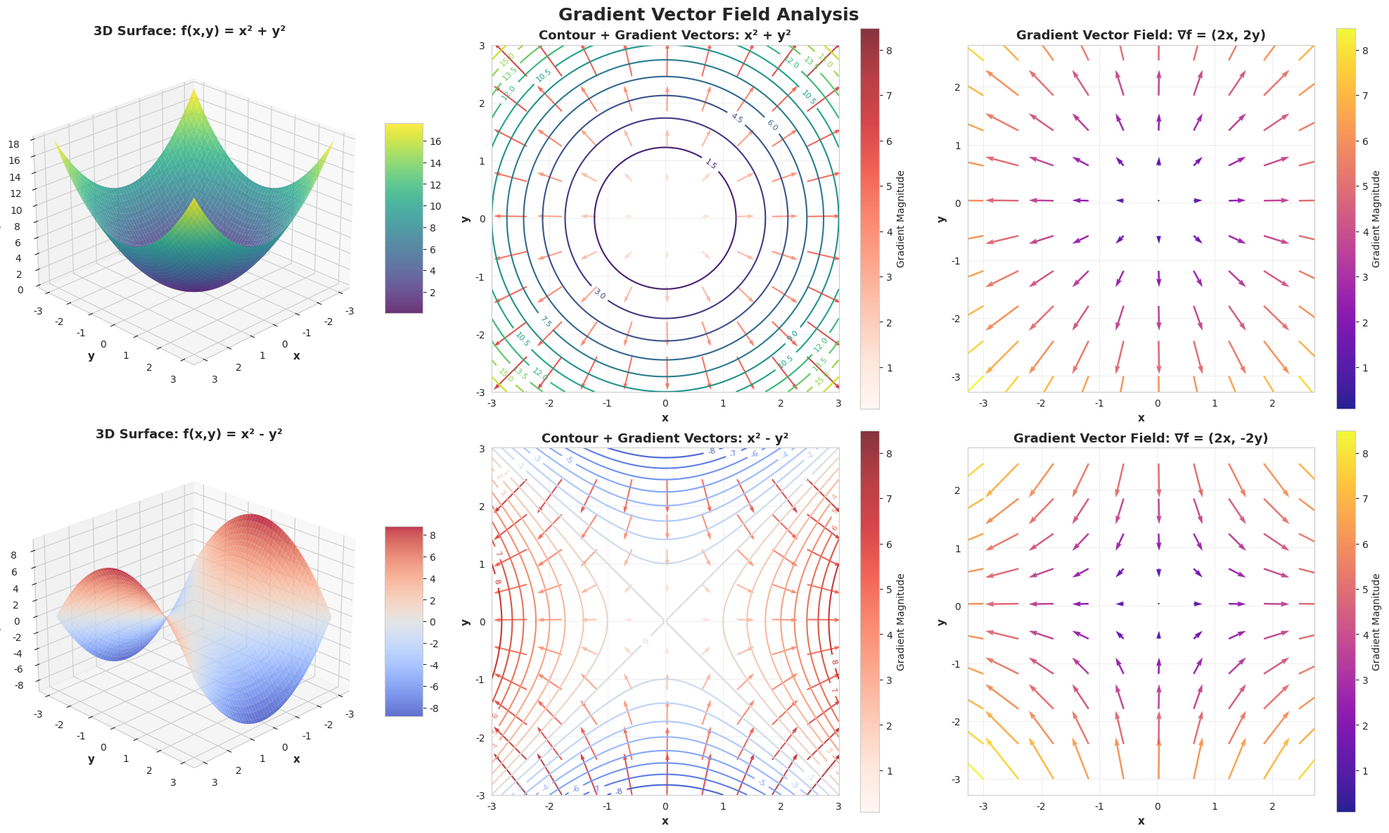

Recreate this plot in Python.

#Project: Gradient of a Multivariable Function (2-3 hours)
#Calculate and visualize gradient vector fields
#* Choose function: f(x,y) = x² + y² or f(x,y) = x² - y²
#* Compute partial derivatives ∂f/∂x and ∂f/∂y
#* Create visualizations:
#   * 3D surface plot
#   * Contour plot with gradient vectors overlaid
#   * Quiver plot showing gradient direction and magnitude
#Deliverable: Interactive visualizations of gradient vector fields


import numpy as np
import matplotlib.pyplot as plt
from matplotlib import cm
from mpl_toolkits.mplot3d import Axes3D
import seaborn as sns
import sympy as sp

# Set style
sns.set_style("whitegrid")
plt.rcParams['figure.figsize'] = (20, 12)

# Define symbolic variables
x_sym, y_sym = sp.symbols('x y')

# Define the two functions symbolically
f1_sym = x_sym**2 + y_sym**2  # Paraboloid (bowl shape)
f2_sym = x_sym**2 - y_sym**2  # Saddle point

# Compute partial derivatives symbolically
df1_dx = sp.diff(f1_sym, x_sym)
df1_dy = sp.diff(f1_sym, y_sym)

df2_dx = sp.diff(f2_sym, x_sym)
df2_dy = sp.diff(f2_sym, y_sym)

print("=" * 80)
print("GRADIENT VECTOR FIELD ANALYSIS")
print("=" * 80)

print("\n1. FUNCTION 1: f(x,y) = x² + y² (Paraboloid)")
print("-" * 80)
print(f"   Function:       f(x,y) = {f1_sym}")
print(f"   ∂f/∂x:          {df1_dx}")
print(f"   ∂f/∂y:          {df1_dy}")
print(f"   Gradient:       ∇f = ({df1_dx}, {df1_dy})")

print("\n2. FUNCTION 2: f(x,y) = x² - y² (Saddle Point)")
print("-" * 80)
print(f"   Function:       f(x,y) = {f2_sym}")
print(f"   ∂f/∂x:          {df2_dx}")
print(f"   ∂f/∂y:          {df2_dy}")
print(f"   Gradient:       ∇f = ({df2_dx}, {df2_dy})")

# Convert symbolic expressions to numerical functions
f1_func = sp.lambdify((x_sym, y_sym), f1_sym, 'numpy')
f1_dx_func = sp.lambdify((x_sym, y_sym), df1_dx, 'numpy')
f1_dy_func = sp.lambdify((x_sym, y_sym), df1_dy, 'numpy')

f2_func = sp.lambdify((x_sym, y_sym), f2_sym, 'numpy')
f2_dx_func = sp.lambdify((x_sym, y_sym), df2_dx, 'numpy')
f2_dy_func = sp.lambdify((x_sym, y_sym), df2_dy, 'numpy')

# Create meshgrid for plotting
x = np.linspace(-3, 3, 100)
y = np.linspace(-3, 3, 100)
X, Y = np.meshgrid(x, y)

# Compute function values
Z1 = f1_func(X, Y)
Z2 = f2_func(X, Y)

# Compute gradients
U1 = f1_dx_func(X, Y)  # ∂f1/∂x
V1 = f1_dy_func(X, Y)  # ∂f1/∂y

U2 = f2_dx_func(X, Y)  # ∂f2/∂x
V2 = f2_dy_func(X, Y)  # ∂f2/∂y

# Compute gradient magnitudes
mag1 = np.sqrt(U1**2 + V1**2)
mag2 = np.sqrt(U2**2 + V2**2)

# Create comprehensive visualization
fig = plt.figure(figsize=(20, 12))
fig.suptitle('Gradient Vector Field Analysis', fontsize=18, fontweight='bold', y=0.98)

# ============================================================================
# FUNCTION 1: f(x,y) = x² + y² (PARABOLOID)
# ============================================================================

# Plot 1: 3D Surface
ax1 = fig.add_subplot(2, 3, 1, projection='3d')
surf1 = ax1.plot_surface(X, Y, Z1, cmap='viridis', alpha=0.8, 
                         edgecolor='none', antialiased=True)
ax1.set_xlabel('x', fontsize=11, fontweight='bold')
ax1.set_ylabel('y', fontsize=11, fontweight='bold')
ax1.set_zlabel('f(x,y)', fontsize=11, fontweight='bold')
ax1.set_title('3D Surface: f(x,y) = x² + y²', fontsize=13, fontweight='bold', pad=10)
ax1.view_init(elev=25, azim=45)
fig.colorbar(surf1, ax=ax1, shrink=0.5, aspect=5)

# Plot 2: Contour plot with gradient vectors
ax2 = fig.add_subplot(2, 3, 2)
contour1 = ax2.contour(X, Y, Z1, levels=15, cmap='viridis', linewidths=1.5)
ax2.clabel(contour1, inline=True, fontsize=8)

# Overlay gradient vectors (sampled to avoid clutter)
step = 10
X_sample = X[::step, ::step]
Y_sample = Y[::step, ::step]
U1_sample = U1[::step, ::step]
V1_sample = V1[::step, ::step]

quiver1 = ax2.quiver(X_sample, Y_sample, U1_sample, V1_sample, 
                     mag1[::step, ::step], cmap='Reds', 
                     scale=50, width=0.004, alpha=0.8)
ax2.set_xlabel('x', fontsize=11, fontweight='bold')
ax2.set_ylabel('y', fontsize=11, fontweight='bold')
ax2.set_title('Contour + Gradient Vectors: x² + y²', fontsize=13, fontweight='bold')
ax2.set_aspect('equal')
ax2.grid(True, alpha=0.3)
fig.colorbar(quiver1, ax=ax2, label='Gradient Magnitude')

# Plot 3: Quiver plot (gradient field)
ax3 = fig.add_subplot(2, 3, 3)
quiver_plot1 = ax3.quiver(X_sample, Y_sample, U1_sample, V1_sample,
                          mag1[::step, ::step], cmap='plasma',
                          scale=50, width=0.005, alpha=0.9)
ax3.set_xlabel('x', fontsize=11, fontweight='bold')
ax3.set_ylabel('y', fontsize=11, fontweight='bold')
ax3.set_title('Gradient Vector Field: ∇f = (2x, 2y)', fontsize=13, fontweight='bold')
ax3.set_aspect('equal')
ax3.grid(True, alpha=0.3)
fig.colorbar(quiver_plot1, ax=ax3, label='Gradient Magnitude')

# ============================================================================
# FUNCTION 2: f(x,y) = x² - y² (SADDLE POINT)
# ============================================================================

# Plot 4: 3D Surface
ax4 = fig.add_subplot(2, 3, 4, projection='3d')
surf2 = ax4.plot_surface(X, Y, Z2, cmap='coolwarm', alpha=0.8,
                         edgecolor='none', antialiased=True)
ax4.set_xlabel('x', fontsize=11, fontweight='bold')
ax4.set_ylabel('y', fontsize=11, fontweight='bold')
ax4.set_zlabel('f(x,y)', fontsize=11, fontweight='bold')
ax4.set_title('3D Surface: f(x,y) = x² - y²', fontsize=13, fontweight='bold', pad=10)
ax4.view_init(elev=25, azim=45)
fig.colorbar(surf2, ax=ax4, shrink=0.5, aspect=5)

# Plot 5: Contour plot with gradient vectors
ax5 = fig.add_subplot(2, 3, 5)
contour2 = ax5.contour(X, Y, Z2, levels=20, cmap='coolwarm', linewidths=1.5)
ax5.clabel(contour2, inline=True, fontsize=8)

# Overlay gradient vectors
U2_sample = U2[::step, ::step]
V2_sample = V2[::step, ::step]

quiver2 = ax5.quiver(X_sample, Y_sample, U2_sample, V2_sample,
                     mag2[::step, ::step], cmap='Reds',
                     scale=50, width=0.004, alpha=0.8)
ax5.set_xlabel('x', fontsize=11, fontweight='bold')
ax5.set_ylabel('y', fontsize=11, fontweight='bold')
ax5.set_title('Contour + Gradient Vectors: x² - y²', fontsize=13, fontweight='bold')
ax5.set_aspect('equal')
ax5.grid(True, alpha=0.3)
fig.colorbar(quiver2, ax=ax5, label='Gradient Magnitude')

# Plot 6: Quiver plot (gradient field)
ax6 = fig.add_subplot(2, 3, 6)
quiver_plot2 = ax6.quiver(X_sample, Y_sample, U2_sample, V2_sample,
                          mag2[::step, ::step], cmap='plasma',
                          scale=50, width=0.005, alpha=0.9)
ax6.set_xlabel('x', fontsize=11, fontweight='bold')
ax6.set_ylabel('y', fontsize=11, fontweight='bold')
ax6.set_title('Gradient Vector Field: ∇f = (2x, -2y)', fontsize=13, fontweight='bold')
ax6.set_aspect('equal')
ax6.grid(True, alpha=0.3)
fig.colorbar(quiver_plot2, ax=ax6, label='Gradient Magnitude')

plt.tight_layout()
plt.show()

# ============================================================================
# DETAILED GRADIENT ANALYSIS AT SPECIFIC POINTS
# ============================================================================

print("\n" + "=" * 80)
print("GRADIENT ANALYSIS AT SPECIFIC POINTS")
print("=" * 80)

test_points = [
    (0, 0),
    (1, 0),
    (0, 1),
    (1, 1),
    (-1, -1),
    (2, 2)
]

print("\nFUNCTION 1: f(x,y) = x² + y²")
print("-" * 80)
print(f"{'Point (x,y)':<15} {'f(x,y)':<12} {'∂f/∂x':<12} {'∂f/∂y':<12} {'|∇f|':<12} {'Direction'}")
print("-" * 80)

for (x_pt, y_pt) in test_points:
    f_val = f1_func(x_pt, y_pt)
    dx = f1_dx_func(x_pt, y_pt)
    dy = f1_dy_func(x_pt, y_pt)
    magnitude = np.sqrt(dx**2 + dy**2)
    
    if magnitude > 0:
        angle = np.arctan2(dy, dx) * 180 / np.pi
        direction = f"{angle:.1f}°"
    else:
        direction = "N/A (zero)"
    
    print(f"({x_pt:>3}, {y_pt:>3})     {f_val:>8.3f}    {dx:>8.3f}    {dy:>8.3f}    {magnitude:>8.3f}    {direction}")

print("\nFUNCTION 2: f(x,y) = x² - y²")
print("-" * 80)
print(f"{'Point (x,y)':<15} {'f(x,y)':<12} {'∂f/∂x':<12} {'∂f/∂y':<12} {'|∇f|':<12} {'Direction'}")
print("-" * 80)

for (x_pt, y_pt) in test_points:
    f_val = f2_func(x_pt, y_pt)
    dx = f2_dx_func(x_pt, y_pt)
    dy = f2_dy_func(x_pt, y_pt)
    magnitude = np.sqrt(dx**2 + dy**2)
    
    if magnitude > 0:
        angle = np.arctan2(dy, dx) * 180 / np.pi
        direction = f"{angle:.1f}°"
    else:
        direction = "N/A (zero)"
    
    print(f"({x_pt:>3}, {y_pt:>3})     {f_val:>8.3f}    {dx:>8.3f}    {dy:>8.3f}    {magnitude:>8.3f}    {direction}")

# ============================================================================
# KEY INSIGHTS
# ============================================================================

print("\n" + "=" * 80)
print("KEY INSIGHTS ABOUT GRADIENTS")
print("=" * 80)

insights = """
1. GRADIENT INTERPRETATION:
   • The gradient ∇f points in the direction of steepest ascent
   • The magnitude |∇f| indicates how steep the slope is
   • Gradient is perpendicular to contour lines

2. FUNCTION 1: f(x,y) = x² + y² (PARABOLOID)
   • Gradient: ∇f = (2x, 2y)
   • At origin (0,0): gradient is zero (critical point - minimum)
   • Gradients point radially outward from origin
   • Magnitude increases linearly with distance from origin
   • Contours are circles centered at origin

3. FUNCTION 2: f(x,y) = x² - y² (SADDLE POINT)
   • Gradient: ∇f = (2x, -2y)
   • At origin (0,0): gradient is zero (critical point - saddle)
   • Along x-axis: gradient points horizontally (uphill in x)
   • Along y-axis: gradient points vertically downward (downhill in y)
   • Contours are hyperbolas
   • This is a classic saddle point topology

4. APPLICATIONS:
   • Optimization: follow negative gradient to find minimum (gradient descent)
   • Machine learning: gradients used to update neural network weights
   • Physics: negative gradient of potential energy gives force
   • Image processing: gradient indicates edges and features
"""

print(insights)
